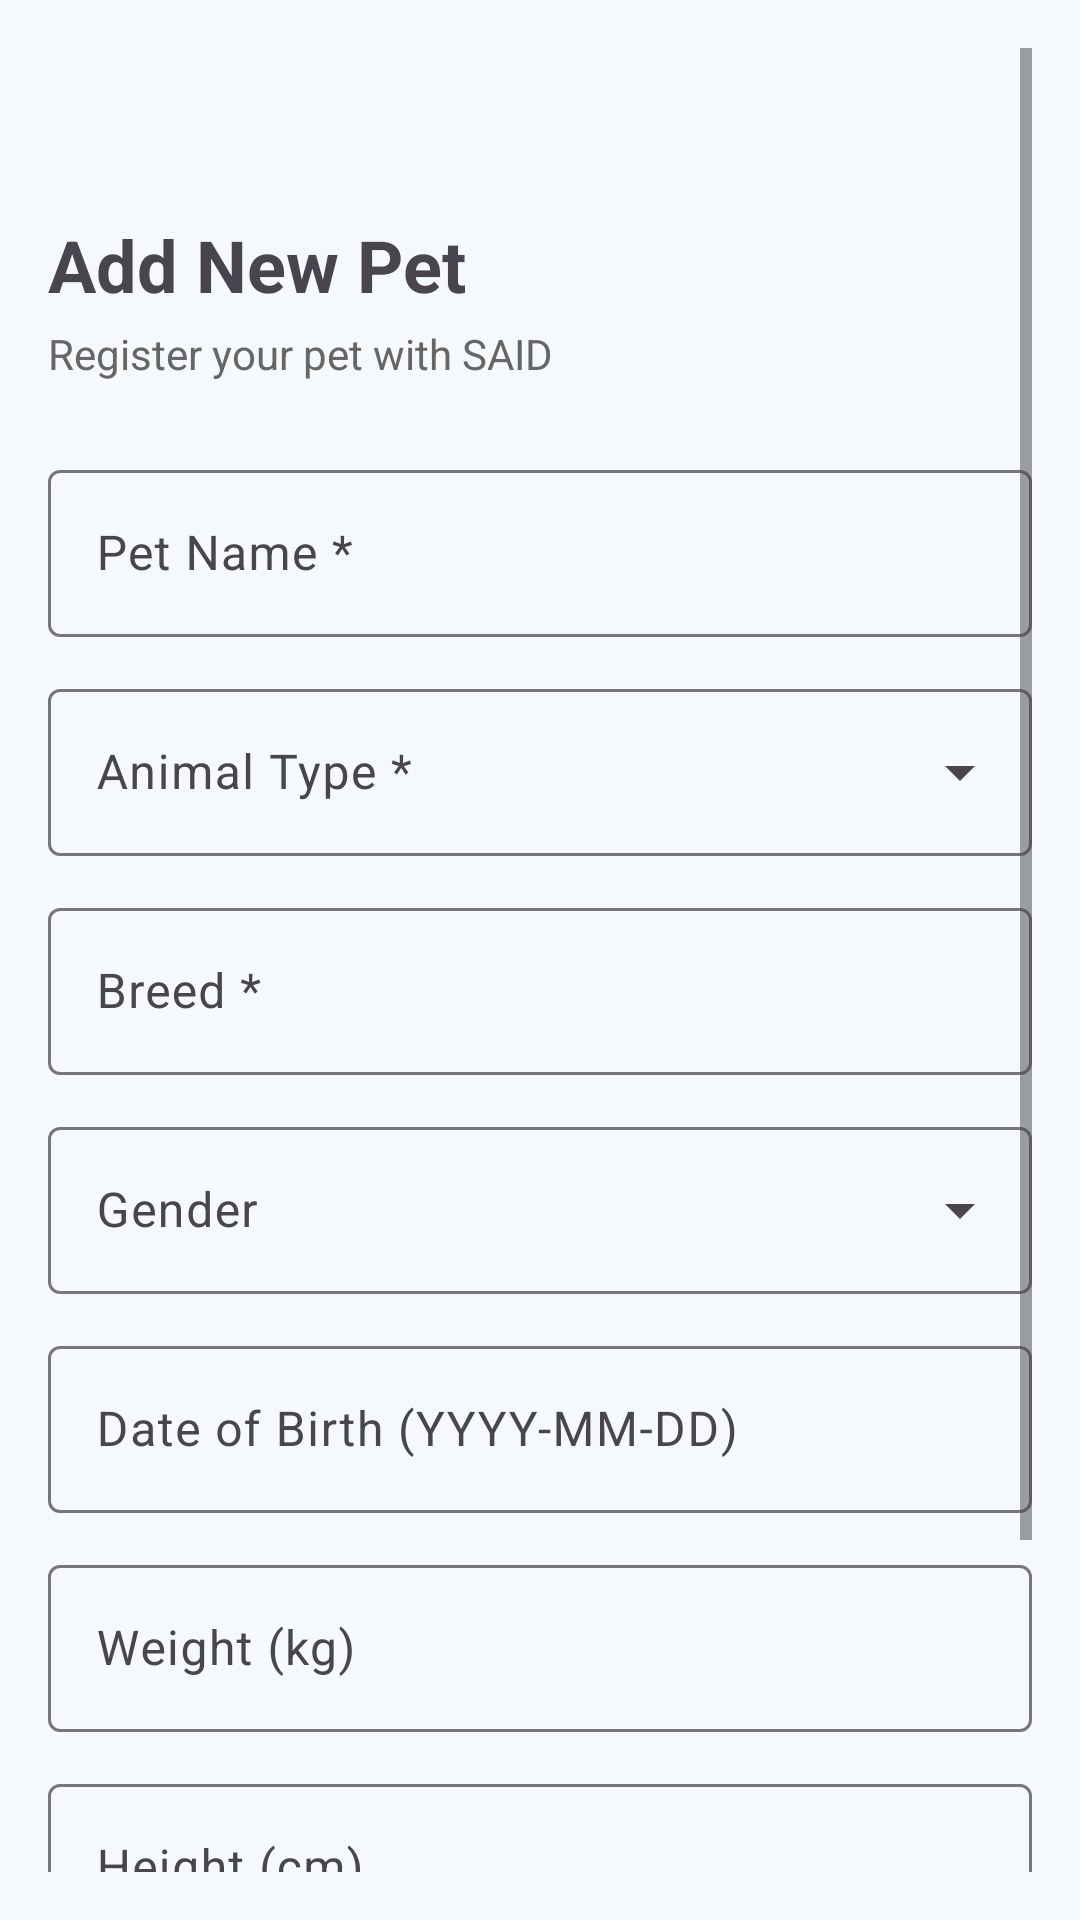

Android layout source for this screen:
<!-- AndroidManifest.xml: application theme Theme.TheLoopPrototype -->
<!-- res/layout/fragment_add_pet.xml -->
<?xml version="1.0" encoding="utf-8"?>
<ScrollView xmlns:android="http://schemas.android.com/apk/res/android"
    xmlns:app="http://schemas.android.com/apk/res-auto"
    android:layout_width="match_parent"
    android:layout_height="match_parent"
    android:padding="16dp">

    <LinearLayout
        android:layout_width="match_parent"
        android:layout_height="wrap_content"
        android:orientation="vertical">

        
        <ImageButton
            android:id="@+id/btnBack"
            android:layout_width="48dp"
            android:layout_height="48dp"
            android:background="?attr/selectableItemBackgroundBorderless"
            android:src="@drawable/ic_arrow_back"
            app:tint="@color/said_accent"
            android:contentDescription="Back"
            android:layout_marginBottom="8dp"/>

        <TextView
            android:layout_width="match_parent"
            android:layout_height="wrap_content"
            android:text="Add New Pet"
            android:textSize="24sp"
            android:textStyle="bold"
            android:layout_marginBottom="4dp"/>

        <TextView
            android:layout_width="match_parent"
            android:layout_height="wrap_content"
            android:text="Register your pet with SAID"
            android:textSize="14sp"
            android:textColor="#666666"
            android:layout_marginBottom="24dp"/>

        
        <com.google.android.material.textfield.TextInputLayout
            android:layout_width="match_parent"
            android:layout_height="wrap_content"
            android:layout_marginBottom="12dp"
            app:boxBackgroundMode="outline">

            <com.google.android.material.textfield.TextInputEditText
                android:id="@+id/etPetName"
                android:layout_width="match_parent"
                android:layout_height="wrap_content"
                android:hint="Pet Name *"
                android:inputType="textPersonName"/>

        </com.google.android.material.textfield.TextInputLayout>

        
        <com.google.android.material.textfield.TextInputLayout
            android:layout_width="match_parent"
            android:layout_height="wrap_content"
            android:layout_marginBottom="12dp"
            app:boxBackgroundMode="outline"
            style="@style/Widget.Material3.TextInputLayout.OutlinedBox.ExposedDropdownMenu">

            <com.google.android.material.textfield.MaterialAutoCompleteTextView
                android:id="@+id/spinnerAnimalType"
                android:layout_width="match_parent"
                android:layout_height="wrap_content"
                android:hint="Animal Type *"
                android:inputType="none"/>

        </com.google.android.material.textfield.TextInputLayout>

        
        <com.google.android.material.textfield.TextInputLayout
            android:layout_width="match_parent"
            android:layout_height="wrap_content"
            android:layout_marginBottom="12dp"
            app:boxBackgroundMode="outline">

            <com.google.android.material.textfield.TextInputEditText
                android:id="@+id/etBreed"
                android:layout_width="match_parent"
                android:layout_height="wrap_content"
                android:hint="Breed *"
                android:inputType="textPersonName"/>

        </com.google.android.material.textfield.TextInputLayout>

        
        <com.google.android.material.textfield.TextInputLayout
            android:layout_width="match_parent"
            android:layout_height="wrap_content"
            android:layout_marginBottom="12dp"
            app:boxBackgroundMode="outline"
            style="@style/Widget.Material3.TextInputLayout.OutlinedBox.ExposedDropdownMenu">

            <com.google.android.material.textfield.MaterialAutoCompleteTextView
                android:id="@+id/spinnerGender"
                android:layout_width="match_parent"
                android:layout_height="wrap_content"
                android:hint="Gender"
                android:inputType="none"/>

        </com.google.android.material.textfield.TextInputLayout>

        
        <com.google.android.material.textfield.TextInputLayout
            android:layout_width="match_parent"
            android:layout_height="wrap_content"
            android:layout_marginBottom="12dp"
            app:boxBackgroundMode="outline">

            <com.google.android.material.textfield.TextInputEditText
                android:id="@+id/etDateOfBirth"
                android:layout_width="match_parent"
                android:layout_height="wrap_content"
                android:hint="Date of Birth (YYYY-MM-DD)"
                android:inputType="date"/>

        </com.google.android.material.textfield.TextInputLayout>

        
        <com.google.android.material.textfield.TextInputLayout
            android:layout_width="match_parent"
            android:layout_height="wrap_content"
            android:layout_marginBottom="12dp"
            app:boxBackgroundMode="outline">

            <com.google.android.material.textfield.TextInputEditText
                android:id="@+id/etWeight"
                android:layout_width="match_parent"
                android:layout_height="wrap_content"
                android:hint="Weight (kg)"
                android:inputType="numberDecimal"/>

        </com.google.android.material.textfield.TextInputLayout>

        
        <com.google.android.material.textfield.TextInputLayout
            android:layout_width="match_parent"
            android:layout_height="wrap_content"
            android:layout_marginBottom="12dp"
            app:boxBackgroundMode="outline">

            <com.google.android.material.textfield.TextInputEditText
                android:id="@+id/etHeight"
                android:layout_width="match_parent"
                android:layout_height="wrap_content"
                android:hint="Height (cm)"
                android:inputType="numberDecimal"/>

        </com.google.android.material.textfield.TextInputLayout>

        
        <com.google.android.material.checkbox.MaterialCheckBox
            android:id="@+id/chkSterilised"
            android:layout_width="match_parent"
            android:layout_height="wrap_content"
            android:text="Sterilised / Spayed / Neutered"
            android:layout_marginBottom="24dp"/>

        
        <Button
            android:id="@+id/btnSavePet"
            android:layout_width="match_parent"
            android:layout_height="wrap_content"
            android:text="Save"/>

    </LinearLayout>

</ScrollView>
<!-- resources referenced by this layout -->
<resources>
  <color name="said_accent">#303A80</color>
  <style name="Theme.TheLoopPrototype" parent="Theme.Material3.DayNight.NoActionBar">
          
          <item name="colorPrimary">@color/said_primary</item>
          <item name="colorPrimaryDark">@color/said_primary_dark</item>
          <item name="colorOnPrimary">@color/said_white</item>
  
          <item name="colorSecondary">@color/said_accent</item>
          <item name="colorOnSecondary">@color/said_white</item>
          <item name="colorTertiary">@color/said_primary_dark</item>
          <item name="colorPrimaryContainer">@color/said_primary</item>
          <item name="colorSecondaryContainer">@color/said_accent</item>
  
          <item name="android:windowBackground">@color/said_background</item>
          <item name="android:statusBarColor">@color/said_primary_dark</item>
      </style>
  <color name="said_primary">#1C9DD9</color>
  <color name="said_primary_dark">#064F94</color>
  <color name="said_white">#FFFFFF</color>
  <color name="said_background">#F5F9FC</color>
</resources>
